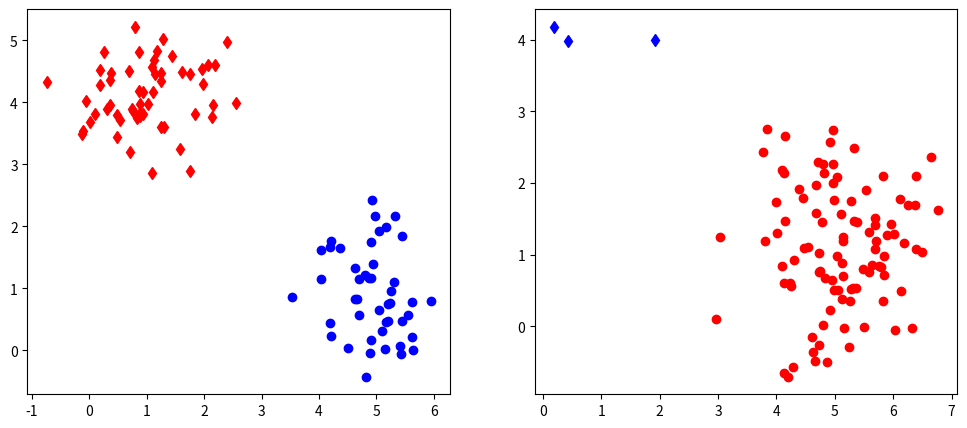

Here is the Python script that generated this plot:
#############################################
#
# K-means algorithm
#
# Copyright (c) 2018 christianb93
# Permission is hereby granted, free of charge, to 
# any person obtaining a copy of this software and 
# associated documentation files (the "Software"), 
# to deal in the Software without restriction, 
# including without limitation the rights to use, 
# copy, modify, merge, publish, distribute, 
# sublicense, and/or sell copies of the Software, 
# and to permit persons to whom the Software is 
# furnished to do so, subject to the following conditions:
#
# The above copyright notice and this permission notice 
# shall be included in all copies or substantial 
# portions of the Software.
#
# THE SOFTWARE IS PROVIDED "AS IS", WITHOUT WARRANTY 
# OF ANY KIND, EXPRESS OR IMPLIED, INCLUDING BUT NOT 
# LIMITED TO THE WARRANTIES OF MERCHANTABILITY, 
# FITNESS FOR A PARTICULAR PURPOSE AND NONINFRINGEMENT. 
# IN NO EVENT SHALL THE AUTHORS OR COPYRIGHT HOLDERS 
# BE LIABLE FOR ANY CLAIM, DAMAGES OR OTHER LIABILITY, 
# WHETHER IN AN ACTION OF CONTRACT, TORT OR OTHERWISE, 
# ARISING FROM, OUT OF OR IN CONNECTION WITH THE SOFTWARE 
# OR THE USE OR OTHER DEALINGS IN THE SOFTWARE.
#
#############################################


import numpy as np
import matplotlib.pyplot as plt
import scipy.stats

##############################################
# Draw from a finite distribution defined
# by a vector p with elements adding up
# to one. We return a number between
# 1 and the number of elements of p
# and i is returned with probability p[i-1]
##############################################
def draw(p):
    u = np.random.uniform()
    x = 0
    n = 1
    for i in p:
        x = x + i
        if x >= u:
            return n
        n += 1
    return i

#############################################
#
# Utility function to create a sample
#
# This will create a sample of data points
# distributed over K clusters. The sample
# will have size points. 
# The clusters are Gaussian normal 
# distributions with the given centres
# and standard deviations
# 
# The centre points are assumed to be given
# as a matrix with K rows. The vector p is 
# a vector with non-negative elements that
# sum up to one 
# 
# Returns the sample and the true cluster
#############################################

def get_sample(M, p, stddev, size=10):
    #
    # Number of clusters
    #
    X = []
    T = []
    for i in range(size):
        k = draw(p) - 1
        T.append(k)
        #
        # Then draw from the normal distribution with mean M[k,:]
        #
        _X = np.random.normal(loc=M[k,:], scale=stddev[k], size=[1, M.shape[1]])
        X.append(_X)
    return np.concatenate(X), T
    
    

#############################################
# 
# The K-means algorithm
#
#############################################

def kMeans(S, K=2, iterations=10):
    #
    # Draw K points from the sample
    # which we use as cluster centres    
    # to build a matrix M of shape (K,d)
    #    
    N = S.shape[0]
    M = S[np.random.randint(low=0, high=N, size=K), :]
    #
    # Run the algorithm
    #
    D = np.zeros(shape=[K])
    for _ in range(iterations):
        #
        # First calculate the assignment matrix R
        #
        R = np.zeros(shape=[N,K])
        for i in range(N):
            for j in range(K):
                D[j] = np.linalg.norm(M[j,:] - S[i,:])
            R[i,np.argmin(D)] = 1
        #
        # Now we adjust the cluster centres. We first 
        # compute the matrix given by sum(R_ij x_i)
        #
        _M = np.matmul(R.T, S)
        #
        # Now we normalize the columns
        #
        col_sums = R.sum(axis=0)
        for j in range(K):
            if col_sums[j] != 0:
                M[j,:] = _M[j,:] / col_sums[j]
            else:
                M[j,:] = _M[j,:]
    return M, R
    

############################################
#
# Plot a sample set and cluster assignments
#
############################################

def plot_clusters(S, R, T, axis):
    for i in range(S.shape[0]):
        x = S[i,0]
        y = S[i,1]
        if R[i,0] == 1 and T[i] == 0:
            axis.plot([x],[y],marker="o", color="red")
        elif R[i,0] == 0 and T[i] == 0:
            axis.plot([x],[y],marker="o", color="blue")
        elif R[i,0] == 1 and T[i] == 1:
            axis.plot([x],[y],marker="d", color="red")
        else:
            axis.plot([x],[y],marker="d", color="blue")

############################################
#
# Main
#
############################################



#
# We use two clusters in 2-dimensional space
#    
d = 2
K = 2
size = 100
_M = np.array([[5,1], [1,4]])


#
# Prepare axis
#
fig = plt.figure(figsize=(12,5))
ax_good = fig.add_subplot(1,2,1)
ax_bad = fig.add_subplot(1,2,2)


print("Drawing sample one")
S, T = get_sample(_M,p=[0.5, 0.5], size=size, stddev=[0.6, 0.6])

print("Now starting k-Means")
M,R = kMeans(S, K=2, iterations=100)

#
# Plot results
#
plot_clusters(S,R, T, ax_good)

#
# Repeat the same for a "bad" example
#
print("Drawing sample two")
S, T = get_sample(_M,p=[0.95, 0.05], size=size, stddev=[0.8, 0.5])
print("Now starting k-Means")
M,R = kMeans(S, K=2, iterations=10)
plot_clusters(S,R, T, ax_bad)


#fig.savefig("KMeans.png")

